Run: headless pygame with SDL's dummy video driver; simulated clock (each Clock.tick advances the game by its frame time, no real sleeping); random seed 0; keys injected as events and as key.get_pressed() state; no mouse input.
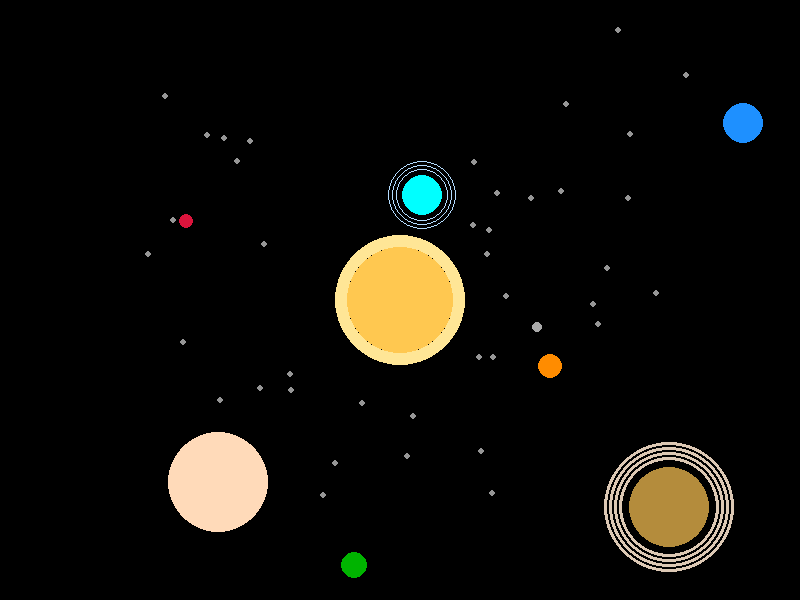
Frame 1 of 4 · flips 1–60 · no input
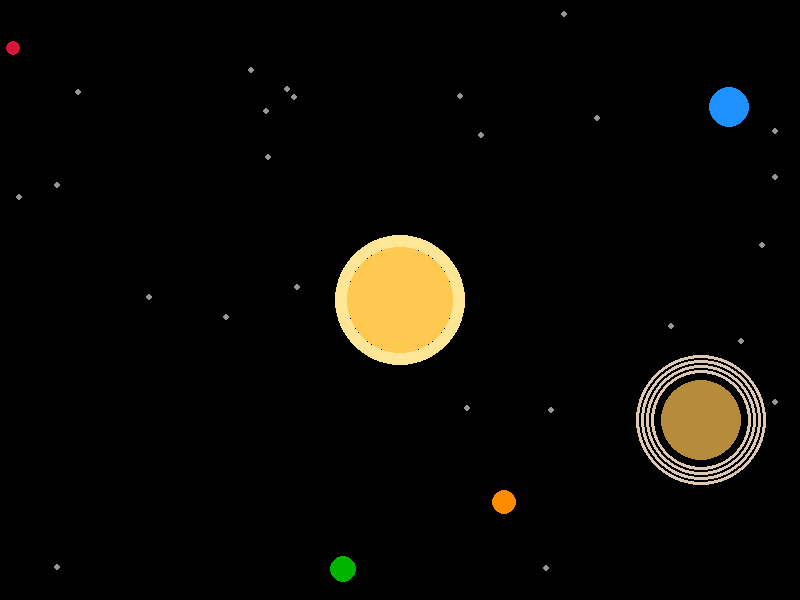
Frame 2 of 4 · flips 61–180 · tapped SPACE, RETURN · held RIGHT (→), D
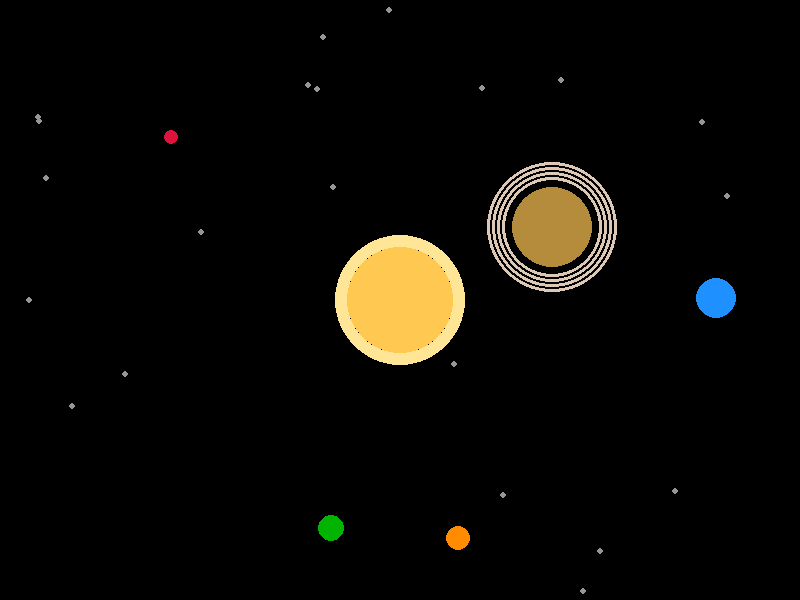
Frame 3 of 4 · flips 181–300 · held DOWN (↓), S
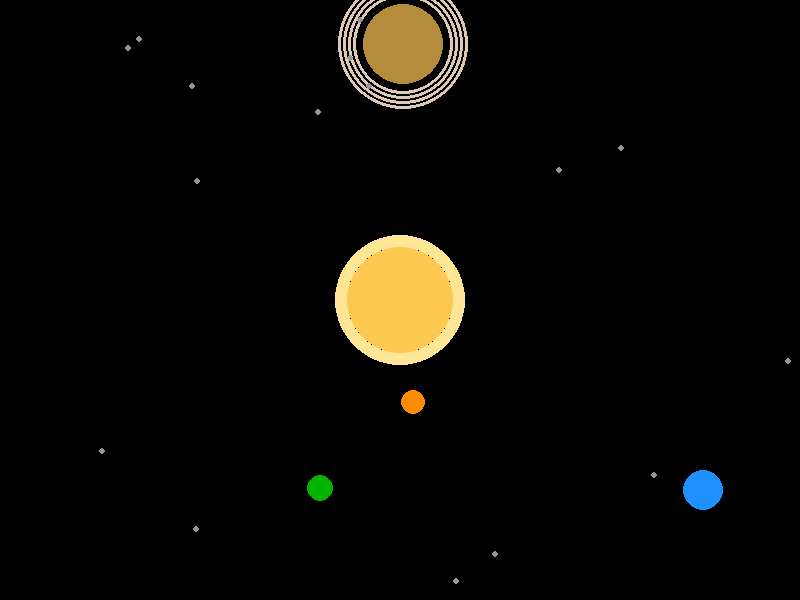
Frame 4 of 4 · flips 301–420 · held LEFT (←), A, UP (↑), W

The pygame program that drew these frames:

import pygame
import random
import math

# Initialize Pygame
pygame.init()

# Screen dimensions
WIDTH, HEIGHT = 800, 600
screen = pygame.display.set_mode((WIDTH, HEIGHT))
pygame.display.set_caption("Solar System Eating Game - Updated")

# Colors
BLACK = (0, 0, 0)
YELLOW = (255, 215, 0)  # Bright sun
SUN_COLOR = (255, 200, 80)  # Slightly softer sun color
SATURN_COLOR = (180, 140, 60)  # Yellowish-brown
RING_COLOR = (220, 200, 180)  # Light creamy rings for Saturn
URANUS_RING_COLOR = (180, 220, 255)  # Pale cyan-ish rings for Uranus

GREEN = (0, 180, 0)  # Earth
BLUE = (30, 144, 255)  # Neptune
PEACH = (255, 218, 185)  # Jupiter
RED = (220, 20, 60)  # Mars
ORANGE = (255, 140, 0)  # Venus
CYAN = (0, 255, 255)  # Uranus body
GRAY = (169, 169, 169)  # Mercury

# Sun properties - now 1/15 of width
SUN_RADIUS = WIDTH // 15  # ≈53 pixels on 800px screen
SUN_POS = (WIDTH // 2, HEIGHT // 2)

# Planet data (name, radius, color)
PLANETS_DATA = [
    ("Mercury", 5, GRAY),
    ("Venus", 12, ORANGE),
    ("Earth", 13, GREEN),
    ("Mars", 7, RED),
    ("Jupiter", 50, PEACH),
    ("Saturn", 40, SATURN_COLOR),  # Now yellowish-brown
    ("Uranus", 20, CYAN),
    ("Neptune", 20, BLUE)
]

# Asteroid properties
NUM_ASTEROIDS = 50
ASTEROID_RADIUS = 3
ASTEROID_COLOR = (150, 150, 150)


def create_body(name, radius, color, is_asteroid=False):
    if is_asteroid:
        distance = random.uniform(150, 250)
        angle = random.uniform(0, 2 * math.pi)
        pos = (
            SUN_POS[0] + distance * math.cos(angle),
            SUN_POS[1] + distance * math.sin(angle)
        )
    else:
        pos = (random.randint(50, WIDTH - 50), random.randint(50, HEIGHT - 50))

    vel = (random.uniform(-2, 2), random.uniform(-2, 2))
    return {"name": name, "pos": list(pos), "vel": list(vel), "radius": radius, "color": color, "active": True}


# Create planets and asteroids
bodies = [create_body(name, radius, color) for name, radius, color in PLANETS_DATA]

for _ in range(NUM_ASTEROIDS):
    bodies.append(create_body("Asteroid", ASTEROID_RADIUS, ASTEROID_COLOR, is_asteroid=True))


def check_collision(body1, body2):
    dx = body1["pos"][0] - body2["pos"][0]
    dy = body1["pos"][1] - body2["pos"][1]
    distance = math.sqrt(dx ** 2 + dy ** 2)
    return distance < body1["radius"] + body2["radius"]


# Main game loop
running = True
clock = pygame.time.Clock()

while running:
    for event in pygame.event.get():
        if event.type == pygame.QUIT:
            running = False

    screen.fill(BLACK)

    # Draw Sun (bigger but still reasonable size)
    pygame.draw.circle(screen, SUN_COLOR, SUN_POS, SUN_RADIUS)
    # Slight glow effect
    pygame.draw.circle(screen, (255, 230, 150, 120), SUN_POS, SUN_RADIUS + 12, 12)

    active_bodies = [body for body in bodies if body["active"]]

    for body in active_bodies:
        # Update position
        body["pos"][0] += body["vel"][0]
        body["pos"][1] += body["vel"][1]

        # Bounce off edges
        if body["pos"][0] - body["radius"] < 0 or body["pos"][0] + body["radius"] > WIDTH:
            body["vel"][0] = -body["vel"][0]
        if body["pos"][1] - body["radius"] < 0 or body["pos"][1] + body["radius"] > HEIGHT:
            body["vel"][1] = -body["vel"][1]

        # Check collision with sun
        dx = body["pos"][0] - SUN_POS[0]
        dy = body["pos"][1] - SUN_POS[1]
        distance_to_sun = math.sqrt(dx ** 2 + dy ** 2)
        if distance_to_sun < SUN_RADIUS + body["radius"]:
            body["active"] = False
            continue

        # Draw body
        x, y = int(body["pos"][0]), int(body["pos"][1])
        pygame.draw.circle(screen, body["color"], (x, y), body["radius"])

        # Draw rings for Saturn
        if body["name"] == "Saturn":
            for r in range(body["radius"] + 10, body["radius"] + 28, 5):
                pygame.draw.circle(screen, RING_COLOR, (x, y), r, 3)

        # Draw rings for Uranus (fainter, thinner)
        if body["name"] == "Uranus":
            for r in range(body["radius"] + 6, body["radius"] + 18, 4):
                pygame.draw.circle(screen, URANUS_RING_COLOR, (x, y), r, 1)

    # Handle collisions between bodies
    i = 0
    while i < len(active_bodies):
        j = i + 1
        while j < len(active_bodies):
            if check_collision(active_bodies[i], active_bodies[j]):
                if active_bodies[i]["radius"] > active_bodies[j]["radius"]:
                    active_bodies[j]["active"] = False
                elif active_bodies[j]["radius"] > active_bodies[i]["radius"]:
                    active_bodies[i]["active"] = False
            j += 1
        i += 1

    # Keep only active bodies
    bodies = [body for body in bodies if body["active"]]

    pygame.display.flip()
    clock.tick(60)

pygame.quit()
